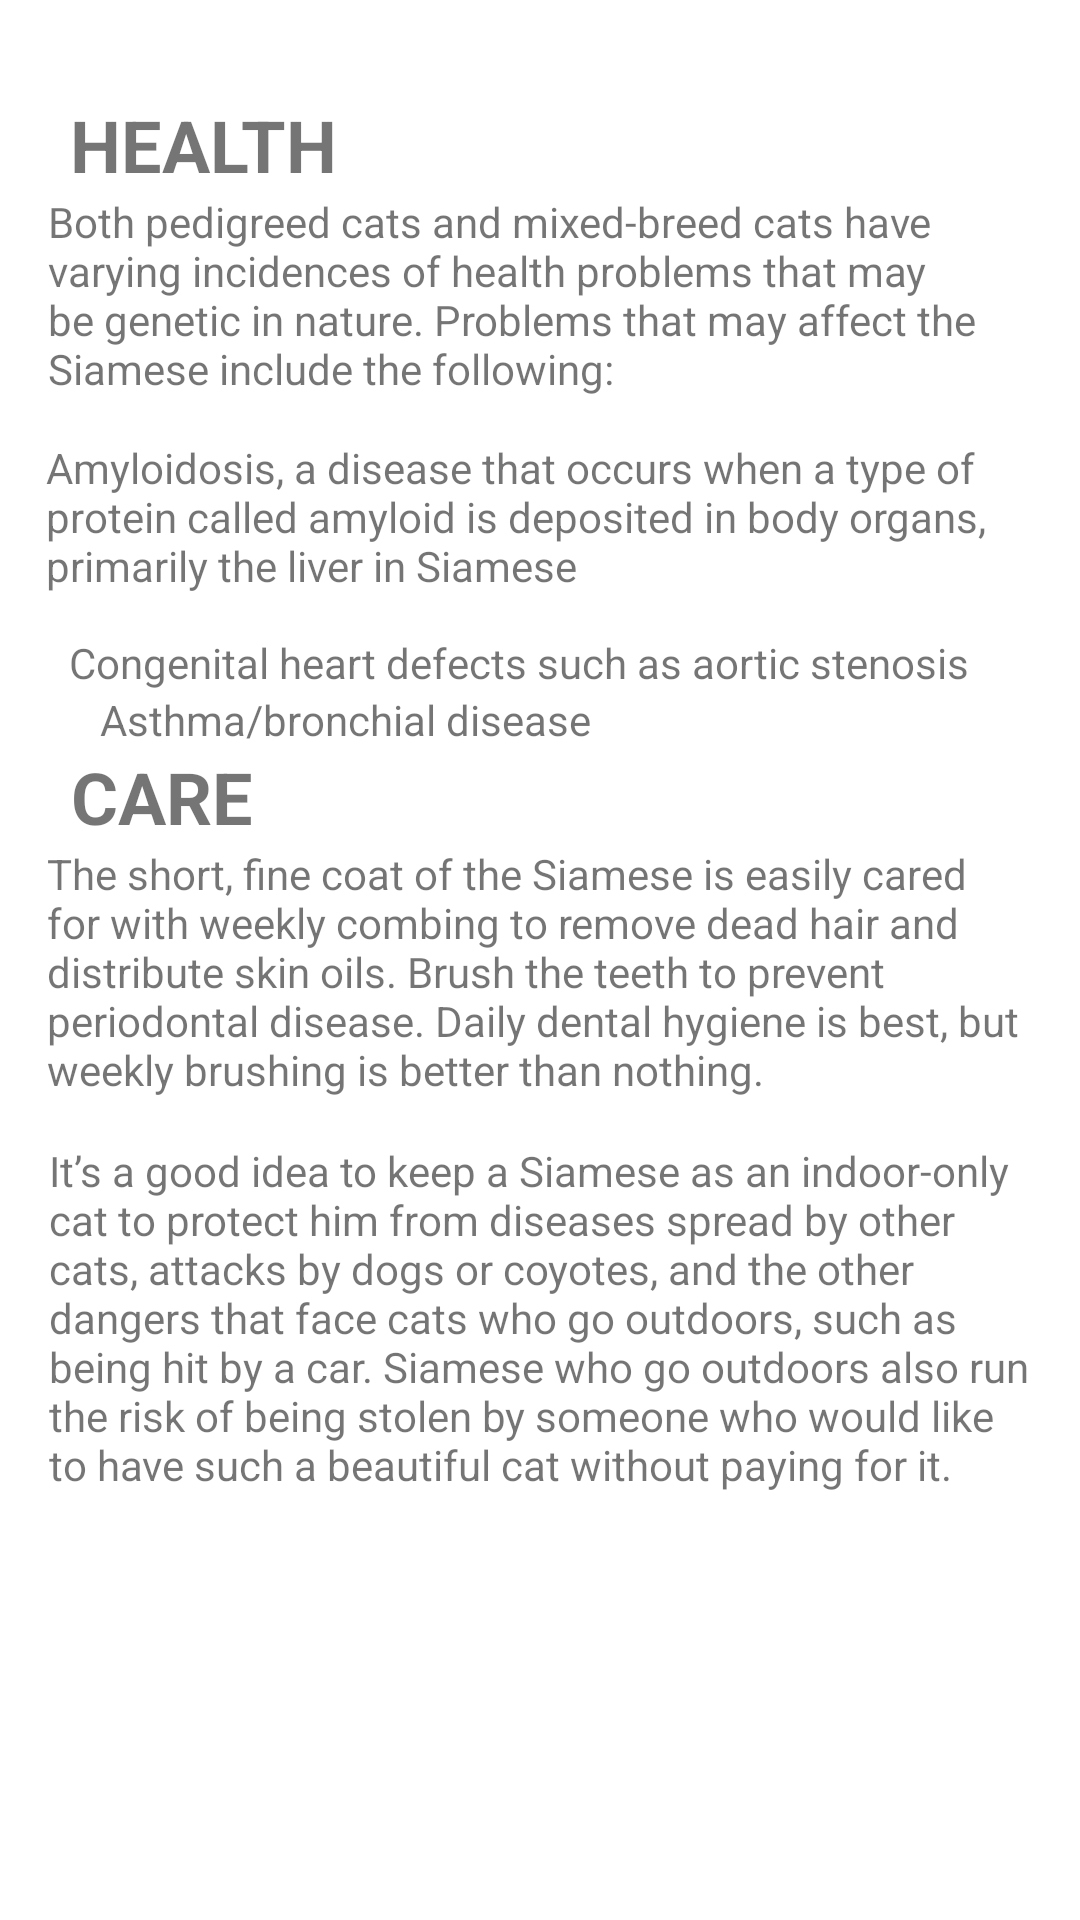

Layout XML and referenced resources for this Android screen:
<!-- AndroidManifest.xml: application theme Theme.TOOTzypup -->
<!-- res/layout/activity_cat3.xml -->
<?xml version="1.0" encoding="utf-8"?>
<androidx.constraintlayout.widget.ConstraintLayout xmlns:android="http://schemas.android.com/apk/res/android"
    xmlns:app="http://schemas.android.com/apk/res-auto"
    xmlns:tools="http://schemas.android.com/tools"
    android:layout_width="match_parent"
    android:layout_height="match_parent"
    android:background="@drawable/bg4"
    tools:context=".Cat3">

    <TextView
        android:id="@+id/textView17"
        android:layout_width="wrap_content"
        android:layout_height="wrap_content"
        android:layout_marginTop="32dp"
        android:text="HEALTH"
        android:textSize="24sp"
        android:textStyle="bold"
        app:layout_constraintEnd_toEndOf="parent"
        app:layout_constraintHorizontal_bias="0.086"
        app:layout_constraintStart_toStartOf="parent"
        app:layout_constraintTop_toTopOf="parent" />

    <TextView
        android:id="@+id/textView32"
        android:layout_width="328dp"
        android:layout_height="82dp"
        android:text="Both pedigreed cats and mixed-breed cats have varying incidences of health problems that may be genetic in nature. Problems that may affect the Siamese include the following:"
        app:layout_constraintEnd_toEndOf="parent"
        app:layout_constraintStart_toStartOf="parent"
        app:layout_constraintTop_toBottomOf="@+id/textView17" />

    <TextView
        android:id="@+id/textView34"
        android:layout_width="331dp"
        android:layout_height="65dp"
        android:text="Amyloidosis, a disease that occurs when a type of protein called amyloid is deposited in body organs, primarily the liver in Siamese"
        app:layout_constraintEnd_toEndOf="parent"
        app:layout_constraintHorizontal_bias="0.525"
        app:layout_constraintStart_toStartOf="parent"
        app:layout_constraintTop_toBottomOf="@+id/textView32" />

    <TextView
        android:id="@+id/textView36"
        android:layout_width="wrap_content"
        android:layout_height="wrap_content"
        android:text="Asthma/bronchial disease"
        app:layout_constraintEnd_toEndOf="parent"
        app:layout_constraintHorizontal_bias="0.17"
        app:layout_constraintStart_toStartOf="parent"
        app:layout_constraintTop_toBottomOf="@+id/textView37" />

    <TextView
        android:id="@+id/textView37"
        android:layout_width="wrap_content"
        android:layout_height="wrap_content"
        android:text="Congenital heart defects such as aortic stenosis"
        app:layout_constraintEnd_toEndOf="parent"
        app:layout_constraintHorizontal_bias="0.381"
        app:layout_constraintStart_toStartOf="parent"
        app:layout_constraintTop_toBottomOf="@+id/textView34" />

    <TextView
        android:id="@+id/textView38"
        android:layout_width="wrap_content"
        android:layout_height="wrap_content"
        android:text="CARE"
        android:textSize="24sp"
        android:textStyle="bold"
        app:layout_constraintEnd_toEndOf="parent"
        app:layout_constraintHorizontal_bias="0.079"
        app:layout_constraintStart_toStartOf="parent"
        app:layout_constraintTop_toBottomOf="@+id/textView36" />

    <TextView
        android:id="@+id/textView39"
        android:layout_width="329dp"
        android:layout_height="99dp"
        android:text="The short, fine coat of the Siamese is easily cared for with weekly combing to remove dead hair and distribute skin oils. Brush the teeth to prevent periodontal disease. Daily dental hygiene is best, but weekly brushing is better than nothing."
        app:layout_constraintEnd_toEndOf="parent"
        app:layout_constraintStart_toStartOf="parent"
        app:layout_constraintTop_toBottomOf="@+id/textView38" />

    <TextView
        android:id="@+id/textView40"
        android:layout_width="328dp"
        android:layout_height="137dp"
        android:text="It’s a good idea to keep a Siamese as an indoor-only cat to protect him from diseases spread by other cats, attacks by dogs or coyotes, and the other dangers that face cats who go outdoors, such as being hit by a car. Siamese who go outdoors also run the risk of being stolen by someone who would like to have such a beautiful cat without paying for it."
        app:layout_constraintBottom_toBottomOf="parent"
        app:layout_constraintEnd_toEndOf="parent"
        app:layout_constraintHorizontal_bias="0.506"
        app:layout_constraintStart_toStartOf="parent"
        app:layout_constraintTop_toBottomOf="@+id/textView39"
        app:layout_constraintVertical_bias="0.0" />




</androidx.constraintlayout.widget.ConstraintLayout>
<!-- resources referenced by this layout -->
<resources>
  <style name="Theme.TOOTzypup" parent="Theme.MaterialComponents.DayNight.DarkActionBar">
          
          <item name="colorPrimary">@color/purple_500</item>
          <item name="colorPrimaryVariant">@color/purple_700</item>
          <item name="colorOnPrimary">@color/white</item>
          
          <item name="colorSecondary">@color/teal_200</item>
          <item name="colorSecondaryVariant">@color/teal_700</item>
          <item name="colorOnSecondary">@color/black</item>
          
          <item name="android:statusBarColor" tools:targetApi="l">?attr/colorPrimaryVariant</item>
          
      </style>
  <!-- not gathered from this repository: default colours our renderer supplied (Android Studio template values) -->
  <color name="purple_500">#FF6200EE</color>
  <color name="purple_700">#FF3700B3</color>
  <color name="teal_200">#FF03DAC5</color>
  <color name="teal_700">#FF018786</color>
  <color name="black">#FF000000</color>
  <color name="white">#FFFFFFFF</color>
</resources>
